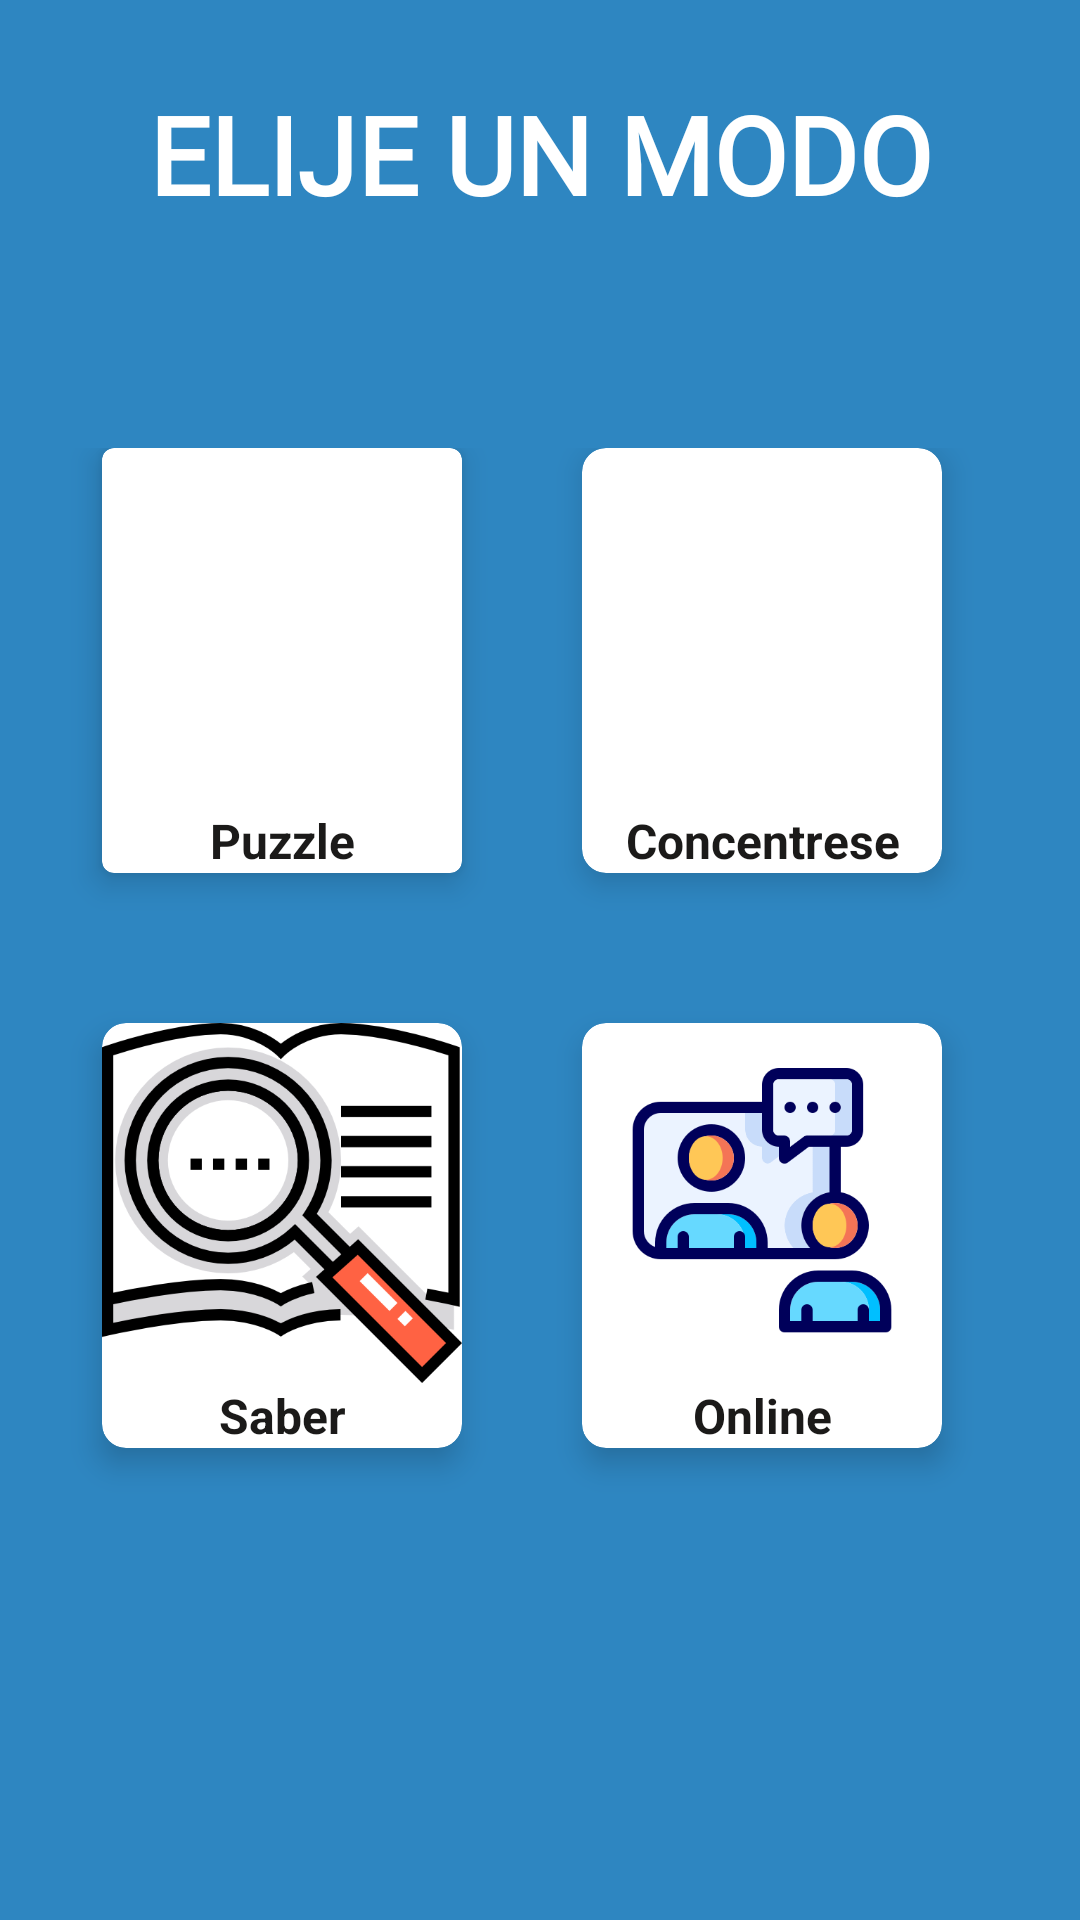

Layout XML and referenced resources for this Android screen:
<!-- AndroidManifest.xml: application theme Theme.GeographyPlay -->
<!-- res/layout/fragment_menu_juegos.xml -->
<?xml version="1.0" encoding="utf-8"?>
<RelativeLayout xmlns:android="http://schemas.android.com/apk/res/android"
    xmlns:tools="http://schemas.android.com/tools"
    android:layout_width="match_parent"
    android:layout_height="match_parent"
    android:background="@color/azul"
    xmlns:app="http://schemas.android.com/apk/res-auto"
    tools:context="com.udistrital.geographyplay.MenuJuegos">


    <TextView
        android:id="@+id/textView4"
        android:layout_width="match_parent"
        android:layout_height="wrap_content"
        android:layout_alignParentTop="true"
        android:layout_centerHorizontal="true"
        android:layout_marginTop="27dp"
        android:fontFamily="@font/acme"
        android:gravity="center_horizontal"
        android:text="@string/elige_un_juego"
        android:textAlignment="center"
        android:textAllCaps="true"
        android:textColor="@android:color/background_light"
        android:textSize="36sp"
        android:textStyle="bold"
        tools:layout_editor_absoluteX="90dp"
        tools:layout_editor_absoluteY="60dp" />
    <GridLayout
        android:layout_width="match_parent"
        android:layout_height="match_parent"
        android:id="@+id/idGrid"
        android:padding="4dp"
        android:columnCount="2"
        android:rowCount="2"
        android:layout_below="@+id/textView4"
        android:layout_marginTop="70dp">
        <androidx.cardview.widget.CardView
            android:id="@+id/cardPuzzle"
            android:layout_width="wrap_content"
            android:layout_height="wrap_content"
            android:layout_marginLeft="30dp"
            android:layout_marginRight="30dp"
            android:layout_marginBottom="50dp"
            app:cardCornerRadius="4dp"
            app:cardElevation="6dp"
            android:foreground="?selectableItemBackground">

            <LinearLayout
                android:layout_width="match_parent"
                android:layout_height="wrap_content"
                android:layout_gravity="center_horizontal"
                android:orientation="vertical">

                <ImageView
                    android:layout_width="120dp"
                    android:layout_height="120dp"
                    android:layout_gravity="center_horizontal"
                    android:src="@drawable/rompecabezas"></ImageView>
                <TextView
                    android:layout_width="match_parent"
                    android:layout_height="wrap_content"
                    android:layout_gravity="center_horizontal"
                    android:text="@string/puzzle"
                    android:textAlignment="center"
                    android:textColor="#1B1A19"
                    android:textSize="16sp"
                    android:textStyle="bold"/>

            </LinearLayout>

        </androidx.cardview.widget.CardView>
        <androidx.cardview.widget.CardView
            android:id="@+id/cardConcen"
            android:layout_width="wrap_content"
            android:layout_height="wrap_content"
            android:layout_marginLeft="10dp"
            android:layout_marginRight="30dp"
            android:layout_marginBottom="10dp"
            app:cardCornerRadius="8dp"
            app:cardElevation="6dp"
            android:foreground="?selectableItemBackground">

            <LinearLayout
                android:layout_width="match_parent"
                android:layout_height="wrap_content"
                android:layout_gravity="center_horizontal"
                android:orientation="vertical">

                <ImageView
                    android:layout_width="120dp"
                    android:layout_height="120dp"
                    android:layout_gravity="center_horizontal"
                    android:src="@drawable/concentracion"></ImageView>
                <TextView
                    android:layout_width="match_parent"
                    android:layout_height="wrap_content"
                    android:layout_gravity="center_horizontal"
                    android:text="@string/concentrese"
                    android:textAlignment="center"
                    android:textColor="#1B1A19"
                    android:textSize="16sp"
                    android:textStyle="bold"/>

            </LinearLayout>

        </androidx.cardview.widget.CardView>
        <androidx.cardview.widget.CardView
            android:id="@+id/cardSaber"
            android:layout_width="wrap_content"
            android:layout_height="wrap_content"
            android:layout_marginLeft="30dp"
            android:layout_marginRight="30dp"
            android:layout_marginBottom="10dp"
            app:cardCornerRadius="8dp"
            app:cardElevation="6dp"
            android:foreground="?selectableItemBackground">

            <LinearLayout
                android:layout_width="match_parent"
                android:layout_height="wrap_content"
                android:layout_gravity="center_horizontal"
                android:orientation="vertical">

                <ImageView
                    android:layout_width="120dp"
                    android:layout_height="120dp"
                    android:layout_gravity="center_horizontal"
                    android:src="@drawable/saber"></ImageView>
                <TextView
                    android:layout_width="match_parent"
                    android:layout_height="wrap_content"
                    android:layout_gravity="center_horizontal"
                    android:text="@string/saber"
                    android:textAlignment="center"
                    android:textColor="#1B1A19"
                    android:textSize="16sp"
                    android:textStyle="bold"/>

            </LinearLayout>

        </androidx.cardview.widget.CardView>
        <androidx.cardview.widget.CardView
            android:id="@+id/cardOnline"
            android:layout_width="wrap_content"
            android:layout_height="wrap_content"
            android:layout_marginLeft="10dp"
            android:layout_marginRight="30dp"
            android:layout_marginBottom="10dp"
            app:cardCornerRadius="8dp"
            app:cardElevation="6dp"
            android:foreground="?selectableItemBackground">

            <LinearLayout
                android:layout_width="match_parent"
                android:layout_height="wrap_content"
                android:layout_gravity="center_horizontal"
                android:orientation="vertical">

                <ImageView
                    android:layout_width="120dp"
                    android:layout_height="120dp"
                    android:layout_gravity="center_horizontal"
                    android:src="@drawable/online"></ImageView>
                <TextView
                    android:layout_width="match_parent"
                    android:layout_height="wrap_content"
                    android:layout_gravity="center_horizontal"
                    android:text="@string/online"
                    android:textAlignment="center"
                    android:textColor="#1B1A19"
                    android:textSize="16sp"
                    android:textStyle="bold"/>

            </LinearLayout>

        </androidx.cardview.widget.CardView>
    </GridLayout>


</RelativeLayout>
<!-- resources referenced by this layout -->
<resources>
  <color name="azul">#2E86C1</color>
  <!-- drawable online: png bitmap (drawable, 21722 bytes) -->
  <!-- drawable saber: png bitmap (drawable, 43626 bytes) -->
  <string name="concentrese">Concentrese</string>
  <string name="elige_un_juego">ELIJE UN MODO</string>
  <string name="online">Online</string>
  <string name="puzzle">Puzzle</string>
  <string name="saber">Saber</string>
  <style name="Theme.GeographyPlay" parent="Theme.MaterialComponents.DayNight.DarkActionBar">
          
          <item name="colorPrimary">@color/purple_500</item>
          <item name="colorPrimaryVariant">@color/purple_700</item>
          <item name="colorOnPrimary">@color/white</item>
          
          <item name="colorSecondary">@color/teal_200</item>
          <item name="colorSecondaryVariant">@color/teal_700</item>
          <item name="colorOnSecondary">@color/black</item>
          
          <item name="android:statusBarColor" tools:targetApi="l">?attr/colorPrimaryVariant</item>
          
      </style>
  <color name="purple_500">#0879A4</color>
  <color name="purple_700">#086BA4</color>
  <color name="white">#FFFFFFFF</color>
  <color name="teal_200">#FF03DAC5</color>
  <color name="teal_700">#FF018786</color>
  <color name="black">#FF000000</color>
</resources>
